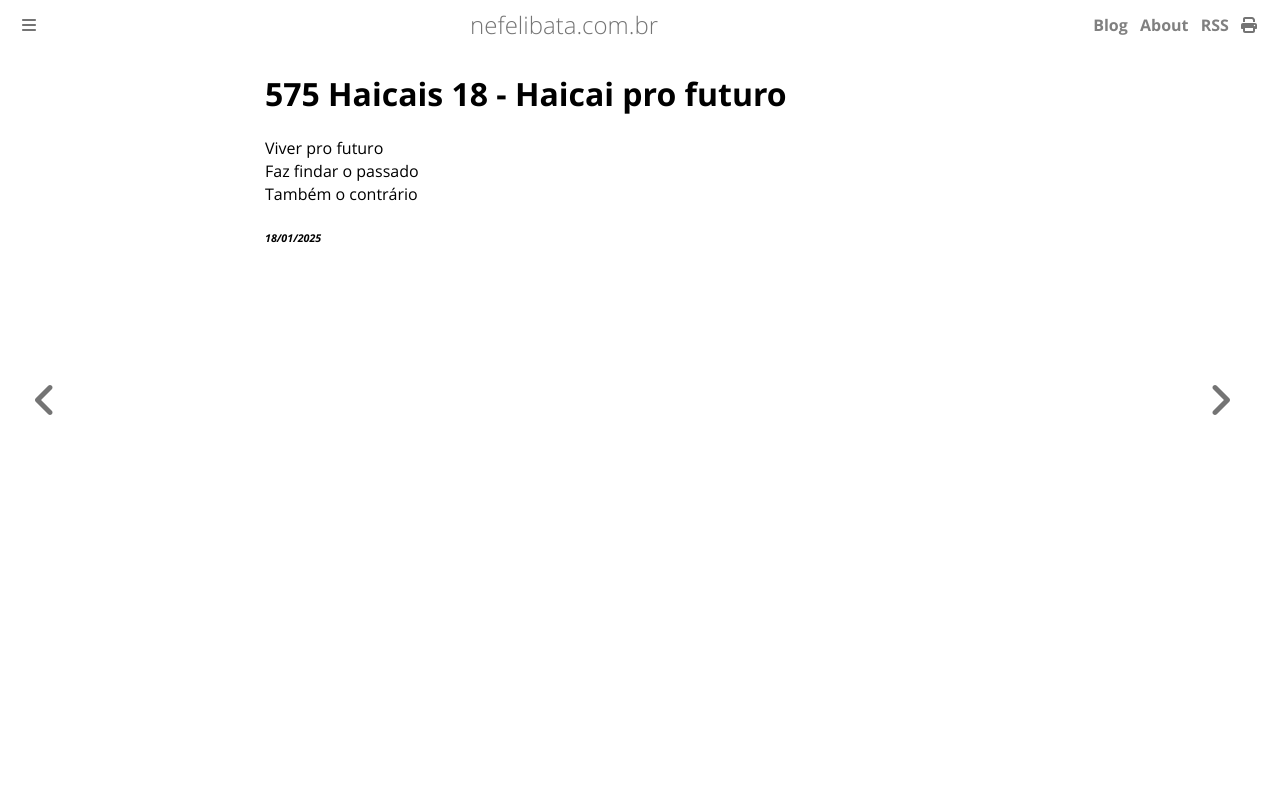

repository: ameopoema/nefelibata · page: 2025-01-18-Haicai_pro_futuro.html · generator: mdbook

# 575 Haicais 18 - Haicai pro futuro  
Viver pro futuro  
Faz findar o passado  
Também o contrário  


###### *18/01/2025*  
&nbsp;<br>
&nbsp;<br>
&nbsp;<br>
&nbsp;<br>
&nbsp;<br>
